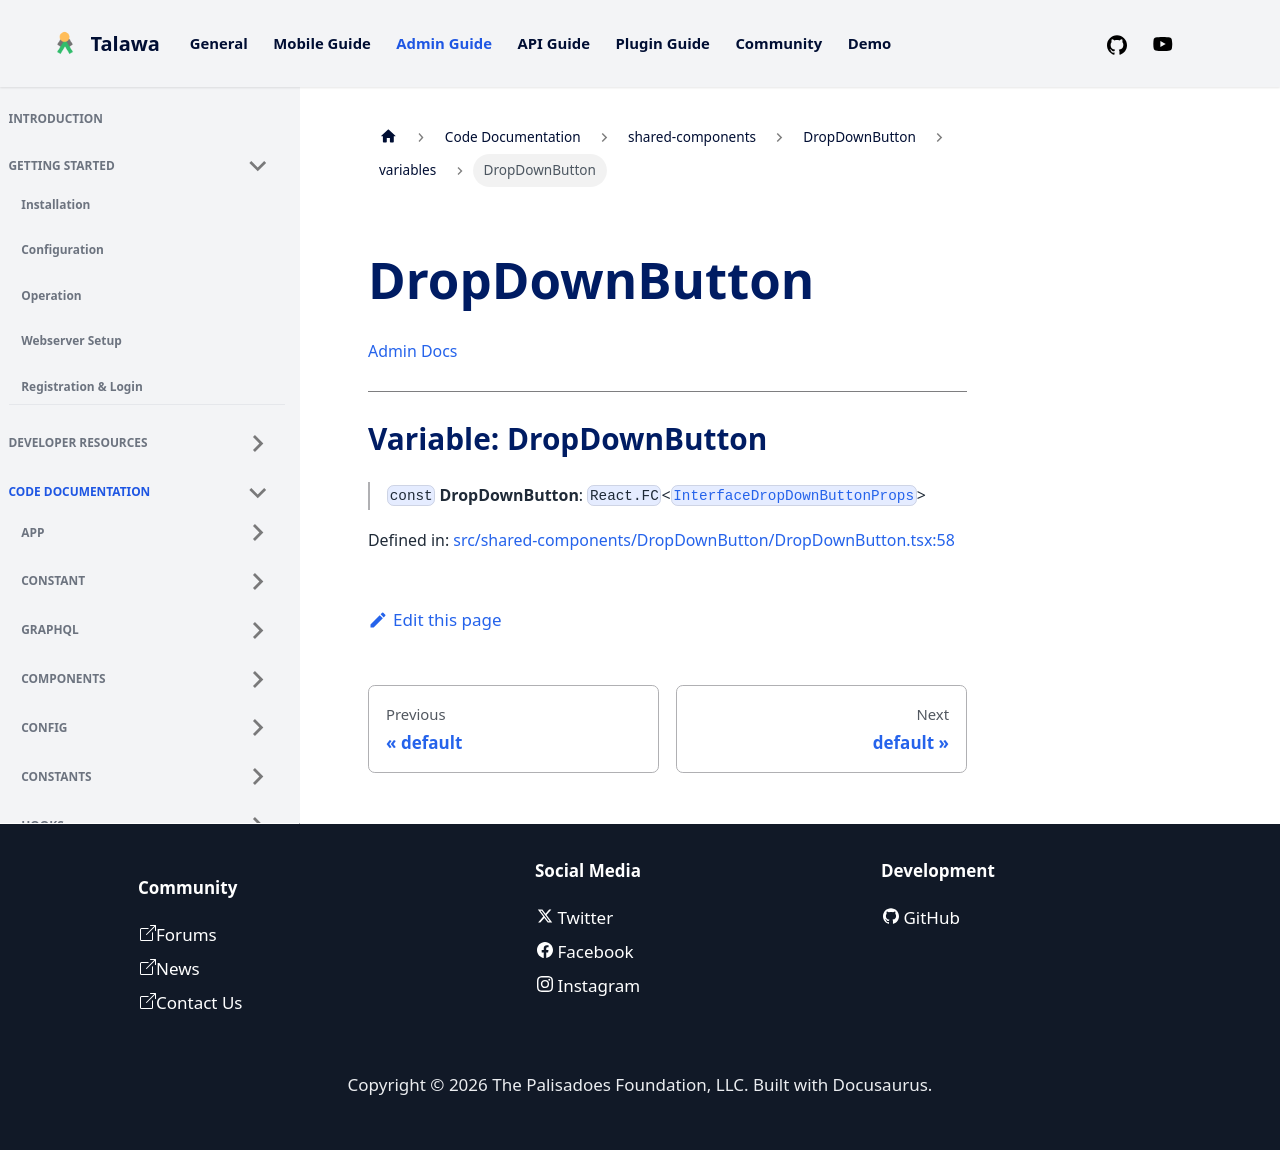

repository: PalisadoesFoundation/talawa-admin · page: docs/auto-docs/shared-components/DropDownButton/variables/DropDownButton/index.html · generator: docusaurus

[Admin Docs](/)

***

# Variable: DropDownButton

> `const` **DropDownButton**: `React.FC`\<[`InterfaceDropDownButtonProps`](../../../types/shared-components/DropDownButton/interface/interfaces/InterfaceDropDownButtonProps.md)\>

Defined in: [src/shared-components/DropDownButton/DropDownButton.tsx:56](https://github.com/PalisadoesFoundation/talawa-admin/blob/main/src/shared-components/DropDownButton/DropDownButton.tsx#L56)
